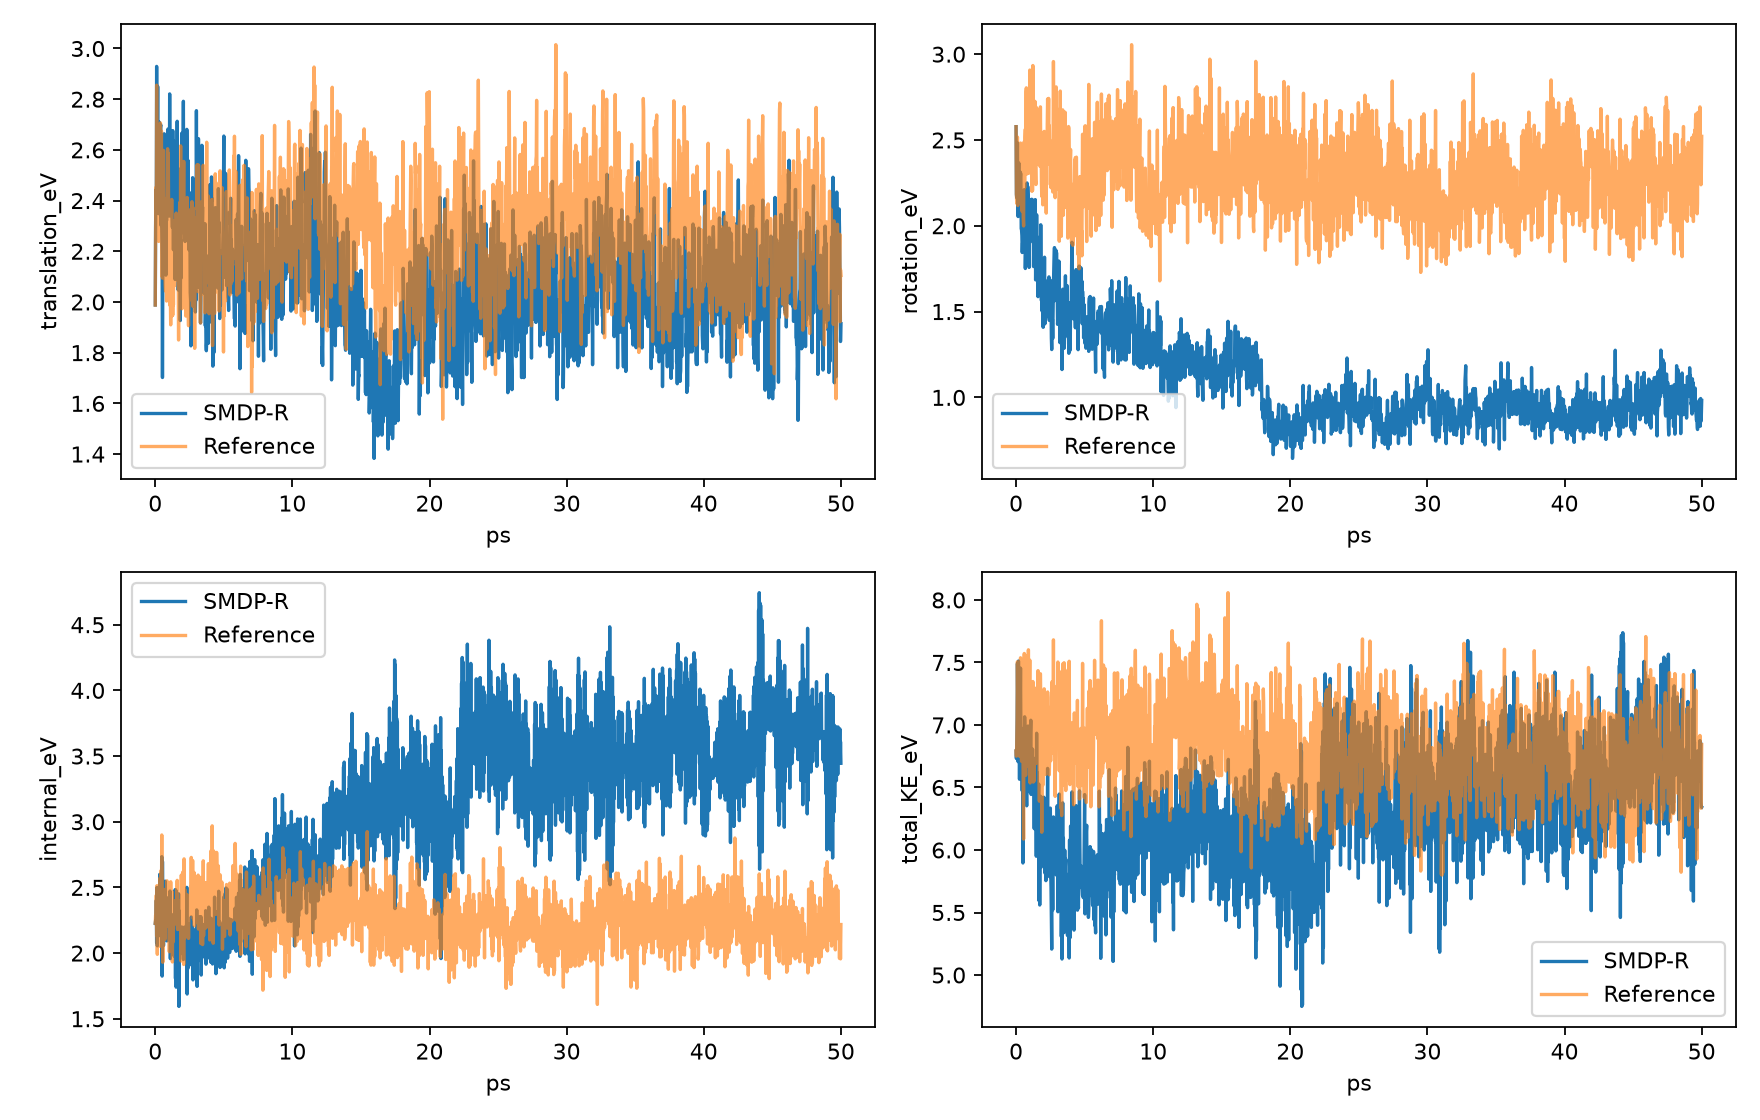

The data file committed next to this chart (first rows):
time_ps, model_translation_eV, reference_translation_eV, model_rotation_eV, reference_rotation_eV, model_internal_eV, reference_internal_eV, model_total_KE_eV, reference_total_KE_eV
0.0, 1.988, 1.988, 2.578, 2.578, 2.226, 2.226, 6.792, 6.792
0.025, 2.301, 2.277, 2.183, 2.186, 2.247, 2.288, 6.732, 6.75
0.05, 2.442, 2.452, 2.162, 2.13, 2.221, 2.261, 6.826, 6.843
0.075, 2.367, 2.3, 2.279, 2.297, 2.402, 2.441, 7.048, 7.038
0.1, 2.929, 2.855, 2.483, 2.517, 2.079, 2.134, 7.491, 7.506
0.125, 2.56, 2.5, 2.13, 2.118, 2.499, 2.513, 7.189, 7.131
0.15, 2.597, 2.598, 2.054, 2.181, 2.055, 1.991, 6.707, 6.769
0.175, 2.85, 2.656, 2.282, 2.275, 2.379, 2.47, 7.511, 7.402
0.2, 2.48, 2.383, 2.366, 2.477, 2.285, 2.399, 7.131, 7.258
0.225, 2.563, 2.458, 2.24, 2.238, 2.334, 2.491, 7.137, 7.186
0.25, 2.348, 2.239, 2.086, 2.407, 2.132, 2.104, 6.566, 6.75
0.275, 2.474, 2.464, 2.315, 2.423, 2.389, 2.411, 7.178, 7.298
0.3, 2.709, 2.572, 2.266, 2.145, 2.16, 2.187, 7.135, 6.904
0.325, 2.547, 2.487, 2.308, 2.482, 2.6, 2.569, 7.455, 7.538
0.35, 2.453, 2.285, 2.299, 2.412, 2.208, 2.052, 6.96, 6.749
0.375, 2.688, 2.706, 1.984, 2.18, 2.303, 2.513, 6.975, 7.399
0.4, 2.699, 2.402, 1.976, 2.181, 2.28, 2.127, 6.955, 6.709
0.425, 2.302, 2.554, 1.943, 2.086, 2.596, 2.629, 6.841, 7.269
0.45, 2.387, 2.674, 1.844, 2.148, 2.242, 2.325, 6.473, 7.148
0.475, 2.288, 2.103, 1.901, 2.224, 2.734, 2.899, 6.923, 7.226
0.5, 2.179, 2.518, 1.892, 2.193, 1.825, 2.161, 5.896, 6.871
0.525, 1.702, 2.094, 2.119, 2.049, 2.698, 2.441, 6.518, 6.584
0.55, 2.099, 2.158, 2.089, 1.999, 2.274, 1.93, 6.462, 6.087
0.575, 2.191, 2.371, 2.062, 2.476, 2.484, 2.406, 6.737, 7.253
0.6, 2.323, 2.598, 2.211, 2.491, 2.057, 2.483, 6.591, 7.572
0.625, 2.564, 2.2, 2.146, 2.222, 2.355, 2.425, 7.065, 6.846
0.65, 2.664, 2.228, 2, 2.516, 2.261, 2.115, 6.925, 6.86
0.675, 2.549, 2.409, 1.751, 2.563, 2.358, 2.484, 6.658, 7.456
0.7, 2.619, 2.114, 1.85, 2.379, 2.187, 2.104, 6.656, 6.597
0.725, 2.306, 2.066, 2.011, 2.782, 2.547, 2.423, 6.864, 7.27
0.75, 2.343, 2.043, 1.988, 2.804, 2.189, 2.197, 6.52, 7.043
0.775, 2.106, 2.048, 1.967, 2.301, 2.281, 2.458, 6.354, 6.807
0.8, 2.351, 2.212, 2.25, 2.334, 2.163, 2.41, 6.764, 6.955
0.825, 2.321, 2.004, 2.031, 2.365, 2.303, 2.302, 6.656, 6.671
0.85, 2.539, 2.303, 2.23, 2.705, 2.093, 2.55, 6.862, 7.559
0.875, 2.649, 2.448, 2.175, 2.328, 2.168, 2.232, 6.992, 7.008
0.9, 2.428, 2.604, 2.139, 2.467, 2.141, 2.529, 6.709, 7.601
0.925, 2.682, 2.403, 1.915, 2.306, 2.317, 2.351, 6.915, 7.06
0.95, 2.564, 2.587, 1.758, 2.334, 2.422, 2.203, 6.743, 7.123
0.975, 2.438, 2.34, 1.98, 2.527, 2.148, 2.35, 6.566, 7.216
1.0, 2.427, 2.176, 1.996, 2.907, 2.213, 2.435, 6.636, 7.519
1.025, 2.339, 2.165, 1.933, 2.361, 2.189, 2.01, 6.461, 6.536
1.05, 2.821, 2.241, 1.934, 2.526, 2.166, 2.358, 6.921, 7.125
1.075, 2.441, 1.987, 2.125, 2.783, 2.472, 2.151, 7.038, 6.921
1.1, 2.506, 2.029, 1.981, 2.585, 1.958, 2.164, 6.444, 6.778
1.125, 2.407, 1.91, 2.154, 2.694, 2.134, 2.543, 6.695, 7.147
1.15, 2.44, 2.086, 2.022, 2.201, 2.2, 2.366, 6.662, 6.653
1.175, 2.408, 2.278, 2.154, 2.546, 2.093, 2.069, 6.654, 6.893
1.2, 2.411, 2.404, 2.103, 2.205, 2.293, 2.287, 6.807, 6.896
1.225, 2.368, 1.946, 1.905, 2.934, 2.196, 2.468, 6.469, 7.348
1.25, 2.294, 2.196, 2.12, 2.415, 2.089, 1.933, 6.503, 6.543
1.275, 2.676, 1.948, 1.762, 2.381, 2.092, 2.369, 6.531, 6.698
1.3, 2.474, 2.16, 1.972, 2.688, 2.147, 2.085, 6.593, 6.933
1.325, 2.206, 1.988, 1.806, 2.347, 2.159, 2.217, 6.171, 6.552
1.35, 2.635, 2.159, 1.881, 2.47, 2.155, 2.354, 6.671, 6.983
1.375, 2.368, 2.32, 1.975, 2.725, 1.977, 2.216, 6.32, 7.261
1.4, 2.365, 2.065, 2.153, 2.374, 2.216, 2.26, 6.734, 6.699
1.425, 2.492, 2.282, 1.685, 2.264, 2.055, 2.399, 6.231, 6.945
1.45, 2.089, 2.105, 1.897, 2.241, 2.483, 2.345, 6.469, 6.691
1.475, 2.321, 2.242, 1.822, 2.69, 1.806, 2.32, 5.95, 7.251
... 1,940 more rows
